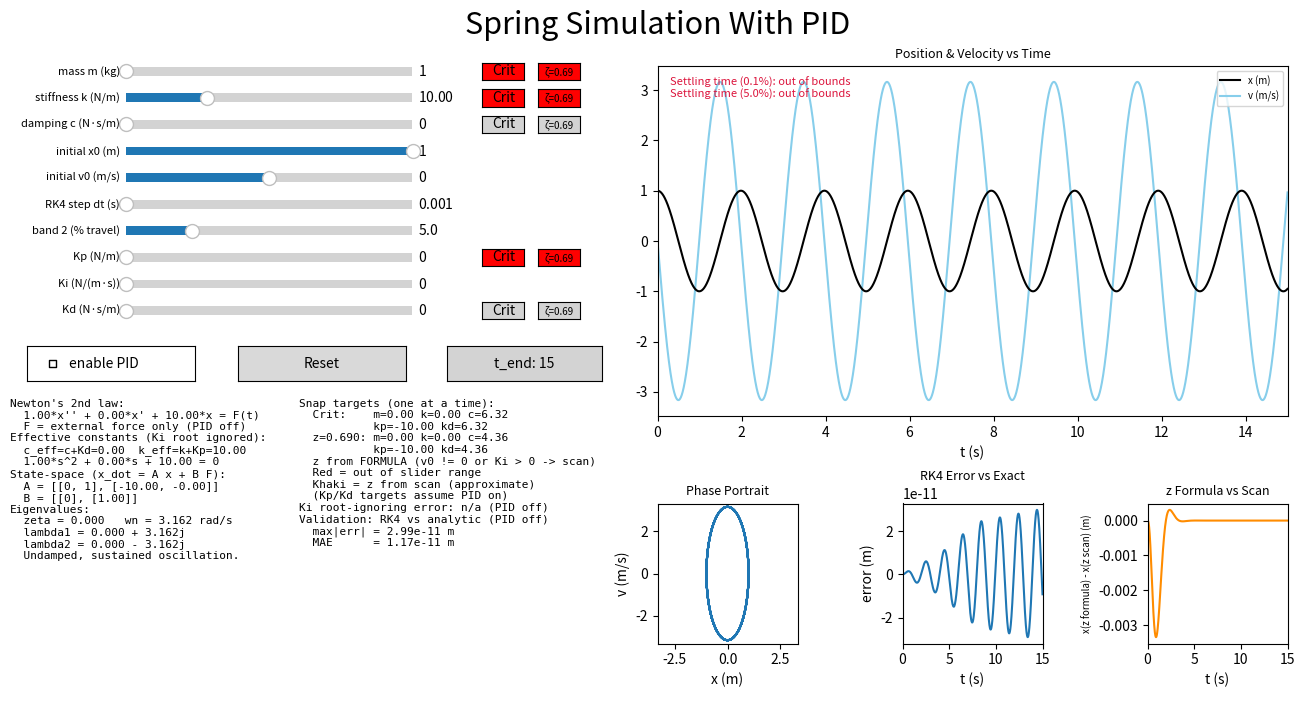

Write Python code to recreate this figure.
import itertools
from typing import Any

import numpy as np
import matplotlib.pyplot as plt
from matplotlib.widgets import Slider, CheckButtons, Button


SETTLE_FRAC = 1e-3   # fixed settling band, fraction of travel distance (0.1%)

p: dict[str, Any] = dict(m=1.0, k=10.0, c=0, x0=1.0, v0=0.0, dt=0.001, err_pct=5.0,
         setpoint=0.0, kp=0.0, ki=0.0, kd=0.0, pid_on=False)
t_end = 15
T_END_LONG = 15
T_END_SHORT = 5

tolerance = 1e-5

b_nthn = 'lightgray'
b_hover = 'skyblue'
b_na = 'red'
b_scan = 'khaki'   # fast zeta button colour when the zeta came from the scan

ZETA_CRIT = 1.0
_scan_cache: dict[tuple[float, ...], Any] = {}
#stores earlier results, so there is no need to recalculate if they repeat


def fast_zeta_formula(tol_frac):
    #fastest zeta only with a certain overshoot percent, formula method
    log_inv = -np.log(tol_frac)
    return float(log_inv / np.sqrt(np.pi**2 + log_inv**2))


def response_x(q, zeta, t):
    # handles position, 2nd order but no labels 
    k_eff, _ = effective(q)
    m = q['m']
    c_cand = 2.0 * zeta * np.sqrt(k_eff * m)
    mat = np.array([[0.0, 1.0],
                    [-k_eff / m, -c_cand / m]])
    eigvals, eigvecs = np.linalg.eig(mat)
    try:
        coef = np.linalg.solve(eigvecs, np.array([q['x0'], q['v0']]))
    except np.linalg.LinAlgError:
        return None
    with np.errstate(all='ignore'):
        return np.real(np.exp(np.outer(t, eigvals)) @ (coef * eigvecs[0, :]))


def fast_zeta_scan(q, tol_frac, t_stop):
    #fastest zeta only with a certain overshoot percent, scan method
    k_eff, _ = effective(q)
    m = q['m']
    x0, v0 = q['x0'], q['v0']
    cache_key = tuple(round(float(val), 6) for val in (m, k_eff, x0, v0, tol_frac, t_stop))
    if cache_key in _scan_cache:
        return _scan_cache[cache_key]
    band = tol_frac * (abs(x0) if x0 != 0 else 1.0)
    t = np.linspace(0.0, t_stop, 6001)
    best_z, best_ts = None, np.inf
    for z in np.append(np.arange(0.2, 1.0, 0.005), 1.0 - 1e-6):
        x = response_x(q, z, t)
        if x is None:
            continue
        out = np.nonzero(np.abs(x) > band)[0]
        if len(out) == 0:
            ts = 0.0
        elif out[-1] + 1 < len(t):
            ts = t[out[-1] + 1]
        else:
            continue   # never settles inside the window
        if ts < best_ts - 1e-12:
            best_z, best_ts = float(z), ts
    _scan_cache[cache_key] = best_z
    return best_z


def zeta_fast_info(q):
    #decides which method to use
    tol = q['err_pct'] / 100.0
    z_formula = fast_zeta_formula(tol)
    ki = q['ki'] if q['pid_on'] else 0.0
    moving = q['x0'] != 0 or q['v0'] != 0
    if moving and (ki > 0 or q['v0'] != 0):
        z_scan = fast_zeta_scan(q, tol, t_end)
        return (z_scan if z_scan is not None else z_formula), True
    return z_formula, False


def zeta_fast_for(q):
    #the current fast zeta
    return zeta_fast_info(q)[0]


def effective(q):
    # gets the effective stiffness and damping, if pid is on
    if q['pid_on']:
        return q['k'] + q['kp'], q['c'] + q['kd']
    return q['k'], q['c']


def equilibrium(q):
    # gets the rest position
    if not q['pid_on']:
        return 0.0
    if q['ki'] > 0:
        return q['setpoint']
    return q['kp'] * q['setpoint'] / (q['k'] + q['kp'])


def band_time(x_hist, t_hist, center, threshold):
    # time after which x stays within the threshold.
    # a blown up run (nan/inf) never settles, without this check abs(nan) > threshold
    # is False and the function would wrongly report t = 0
    if not np.all(np.isfinite(x_hist)):
        return None
    if abs(x_hist[-1] - center) > threshold:
        return None
    for idx in range(len(x_hist) - 1, -1, -1):
        if abs(x_hist[idx] - center) > threshold:
            return t_hist[idx + 1]
    return t_hist[0]


def root_error(m, c_eff, k_eff, ki, approx):
    # approx second order roots with ki ignored vs third order roots incl ki 
    true_roots = np.roots([m, c_eff, k_eff, ki])
    best_pair = min(itertools.permutations(true_roots, len(approx)),
                    key=lambda pair: sum(abs(a - r) for a, r in zip(approx, pair)))
    out = []
    for a, r in zip(approx, best_pair):
        e = abs(a - r)
        out.append((e, 100.0 * e / abs(a) if abs(a) > 0 else 0.0))
    return out


def zeta_and_wn(m, k, c):
    #computes zeta and natural angular frequency
    wn = np.sqrt(k / m)
    zeta = c / (2 * np.sqrt(k * m))
    return zeta, wn


def snap_targets(q, z):
    # the values each individual variable would need, keeping the rest the same
    # to have the damping ratio z
    k_eff, c_eff = effective(q)
    kp_e = q['kp'] if q['pid_on'] else 0.0
    kd_e = q['kd'] if q['pid_on'] else 0.0
    m = q['m']

    t_c = 2.0 * z * np.sqrt(max(k_eff * m, 0.0)) - kd_e
    t_k = (c_eff**2) / (4.0 * z**2 * m) - kp_e if m > 0 else float('inf')
    t_m = (c_eff**2) / (4.0 * z**2 * k_eff) if k_eff > 0 else float('inf')

    # always evaluated with the PID treated as enabled
    k_on, c_on = effective(dict(q, pid_on=True))
    t_kd = 2.0 * z * np.sqrt(max(k_on * m, 0.0)) - q['c']
    t_kp = (c_on**2) / (4.0 * z**2 * m) - q['k'] if m > 0 else float('inf')
    return {'m': t_m, 'k': t_k, 'c': t_c, 'kp': t_kp, 'kd': t_kd}


def eigen_info(m, k, c, z_fast=None, band_pct=None):
    # calculates the eigenvalues by hand, and gets the label
    zeta, wn = zeta_and_wn(m, k, c)
    if zeta == 0:
        l1, l2 = 1j * wn, -1j * wn
        return (l1, l2, zeta, wn, 'Undamped, sustained oscillation.')
    discriminant = zeta**2 - 1
    # critical check comes first, so zeta just below 1 (e.g. 0.9998 after a
    # slider-stepped snap) is labelled critical instead of underdamped
    if abs(discriminant) < tolerance:
        l1, l2 = -wn, -wn
        return (l1, l2, zeta, wn, 'Critically damped, no oscillation.')
    if z_fast is not None and zeta < 1 and abs(zeta - z_fast) < 0.005:
        wd = wn * np.sqrt(1 - zeta ** 2)
        l1, l2 = -zeta * wn + 1j * wd, -zeta * wn - 1j * wd
        overshoot = 100 * np.exp(-np.pi * zeta / np.sqrt(1 - zeta ** 2))
        return (l1, l2, zeta, wn, f'Underdamped, fast for {band_pct:.1f}% band ({overshoot:.1f}% OS).')
    if discriminant < 0:
        wd = wn * np.sqrt(1 - zeta ** 2)
        l1, l2 = -zeta * wn + 1j * wd, -zeta * wn - 1j * wd
        return (l1, l2, zeta, wn, 'Underdamped, decaying oscillation.')
    l1 = -zeta * wn + wn * np.sqrt(discriminant)
    l2 = -zeta * wn - wn * np.sqrt(discriminant)
    return (l1, l2, zeta, wn, 'Overdamped, slow non-oscillatory.')


def analytical_x(t, m, k, c, x0, v0):
    #handles position manually, but only 2nd order, used for rk4 error graph
    zeta, wn = zeta_and_wn(m, k, c)
    if zeta < 1:
        wd = wn * np.sqrt(1 - zeta ** 2)
        return np.exp(-zeta * wn * t) * (
            x0 * np.cos(wd * t) + ((v0 + zeta * wn * x0) / wd) * np.sin(wd * t))
    if abs(zeta - 1) < tolerance:
        return np.exp(-wn * t) * (x0 + (v0 + wn * x0) * t)
    discriminant = zeta**2 - 1
    l1 = -zeta * wn + wn * np.sqrt(discriminant)
    l2 = -zeta * wn - wn * np.sqrt(discriminant)
    C1 = (v0 - l2 * x0) / (l1 - l2)
    C2 = x0 - C1
    return C1 * np.exp(l1 * t) + C2 * np.exp(l2 * t)


def closed_loop_matrix(q):
    # makes the 2x2 matrix, using effective versions of variables
    m = q['m']
    return np.array([[0.0, 1.0],
                     [-(q['k'] + q['kp']) / m, -(q['c'] + q['kd']) / m]])


def reference_x(q, t_hist):
    # exact reference for the rk4 error graph; only exists with PID off
    if q['pid_on']:
        return None
    return analytical_x(t_hist, q['m'], q['k'], q['c'], q['x0'], q['v0'])



def derivative(state, params, integral_error):
    #calculates derivative of velocity and position
    x, v = state
    force = 0.0
    if params['pid_on']:
        error = params['setpoint'] - x
        force += params['kp'] * error + params['ki'] * integral_error + params['kd'] * (-v)
    acceleration = (force - params['c'] * v - params['k'] * x) / params['m']
    return np.array([v, acceleration])


def rk4_step(state, params, dt, integral_error):
    #fourth order runge-kutta, solves differential equations, step by step
    #NOTE: integral_error is a constant input here, it is not one of the RK4 states
    k1 = derivative(state, params, integral_error)
    k2 = derivative(state + dt / 2 * k1, params, integral_error)
    k3 = derivative(state + dt / 2 * k2, params, integral_error)
    k4 = derivative(state + dt * k3, params, integral_error)
    #weighted average, middle 2 count more
    return state + dt / 6 * (k1 + 2 * k2 + 2 * k3 + k4)


def run_simulation(params, t_stop):
    state = np.array([params['x0'], params['v0']])
    integral_error = 0.0
    t = 0.0
    n_steps = int(round(t_stop / params['dt']))   # round, not int(), avoids float error dropping a step

    t_hist = np.zeros(n_steps + 1)
    x_hist = np.zeros(n_steps + 1)
    v_hist = np.zeros(n_steps + 1)

    x_hist[0] = params['x0']
    v_hist[0] = params['v0']

    for i in range(1, n_steps + 1):
        e = params['setpoint'] - state[0]

        # Ki limitation: integral_error is frozen for all 4 RK4 stages of this step,
        # then updated below with a rectangle rule (e at the START of the step).
        # So the Ki term is only first-order accurate, even though x and v use RK4.
        # With Ki = 0 or PID off this has no effect (see note 8).
        state = rk4_step(state, params, params['dt'], integral_error)
        integral_error += e * params['dt']
        t += params['dt']

        t_hist[i] = t
        x_hist[i] = state[0]
        v_hist[i] = state[1]

    ref = reference_x(params, t_hist)
    if ref is None:
        rk4_error_hist = None
    else:
        with np.errstate(all='ignore'):
            rk4_error_hist = x_hist - ref
    return t_hist, x_hist, v_hist, rk4_error_hist


fig = plt.figure(figsize=(14, 7))
fig.suptitle('Spring Simulation With PID', fontsize=22, x=0.5, ha='center')

slider_specs = [
    ('m',        1, 10,  p['m'],        'mass m (kg)'),
    ('k',        0.05, 35,  p['k'],        'stiffness k (N/m)'),
    ('c',        0.0, 15,  p['c'],        'damping c (N·s/m)'),
    ('x0',      -1.0, 1.0, p['x0'],       'initial x0 (m)'),
    ('v0',      -2.0, 2.0, p['v0'],       'initial v0 (m/s)'),
    ('dt',      0.001, 0.1, p['dt'],     'RK4 step dt (s)'),
    ('err_pct',  0.5, 20.0, p['err_pct'], 'band 2 (% travel)'),   # min must stay > SETTLE_FRAC*100
    ('kp',       0.0, 50,  p['kp'],       'Kp (N/m)'),
    ('ki',       0.0, 10,  p['ki'],       'Ki (N/(m·s))'),
    ('kd',       0.0, 20,  p['kd'],       'Kd (N·s/m)'),
]

sliders = {}
y = 0.88
for slider_key, min_val, max_val, start, slider_label in slider_specs:
    ax_s = fig.add_axes((0.12, y, 0.205, 0.025))
    sliders[slider_key] = Slider(ax_s, slider_label, min_val, max_val, valinit=start, valstep=0.001)
    sliders[slider_key].label.set_fontsize(8)
    y -= 0.038
y -= 0.05


def current_params():
    # the p dict updater
    q = dict(p)
    for key in sliders:
        q[key] = sliders[key].val
    return q


def make_snap_cb(target_key, z_func):
    # snaps to make the zeta what it needs to be
    def on_snap_click(_event):
        q = current_params()
        targets = snap_targets(q, z_func(q))
        val = np.clip(targets[target_key], sliders[target_key].valmin, sliders[target_key].valmax)
        sliders[target_key].set_val(val)
    return on_snap_click


SNAP_KEYS = ['m', 'k', 'c', 'kp', 'kd']   # no Ki: see notes

crit_snap_buttons = {}
for snap_key in SNAP_KEYS:
    pos = sliders[snap_key].ax.get_position()
    ax_crit_snap = fig.add_axes((pos.x1 + 0.05, pos.y0, 0.03, pos.height))
    crit_btn = Button(ax_crit_snap, 'Crit', color=b_nthn, hovercolor=b_hover)
    crit_btn.on_clicked(make_snap_cb(snap_key, lambda q: ZETA_CRIT))
    crit_snap_buttons[snap_key] = crit_btn

# fast zeta for the current band: approximate when PID is on (third Ki root ignored)
fast_snap_buttons = {}
for snap_key in SNAP_KEYS:
    pos = sliders[snap_key].ax.get_position()
    ax_fast_snap = fig.add_axes((pos.x1 + 0.09, pos.y0, 0.03, pos.height))
    fast_btn = Button(ax_fast_snap, f'ζ={zeta_fast_for(p):.2f}', color=b_nthn, hovercolor=b_hover)
    fast_btn.label.set_fontsize(7)
    fast_btn.on_clicked(make_snap_cb(snap_key, zeta_fast_for))
    fast_snap_buttons[snap_key] = fast_btn


ax_chk = fig.add_axes((0.05, y, 0.12, 0.05))
chk = CheckButtons(ax_chk, ['enable PID'], [p['pid_on']])

ax_reset = fig.add_axes((0.20, y, 0.12, 0.05))
btn_reset = Button(ax_reset, 'Reset')

ax_tend = fig.add_axes((0.35, y, 0.11, 0.05))
btn_tend = Button(ax_tend, f't_end: {t_end}', color=b_nthn, hovercolor=b_hover)

y -= 0.05

# Two text columns: model on the left, diagnostics on the right
ax_info = fig.add_axes((0.0375, 0.0, 0.375, y + 0.025))
ax_info.axis('off')
info_a = ax_info.text(0, 1, '', va='top', ha='left', family='monospace', fontsize=8)
info_b = ax_info.text(0.55, 1, '', va='top', ha='left', family='monospace', fontsize=8)

LABEL_SETTLE = f'Settling time ({SETTLE_FRAC * 100:g}%)'

ax_ts = fig.add_axes((0.5, 0.4, 0.45, 0.5))
ax_ts.set_title('Position & Velocity vs Time', fontsize=9)
line_v, = ax_ts.plot([], [], label='v (m/s)', color='skyblue')
line_x, = ax_ts.plot([], [], label='x (m)', color='black')
line_settle = ax_ts.axvline(0, color='purple', linestyle='--', linewidth=2.5, alpha=0.7, label=LABEL_SETTLE)
line_error_band = ax_ts.axvline(0, color='crimson', linestyle=':', linewidth=2.5, alpha=0.7,
                                label=f'Settling time ({p["err_pct"]:.1f}%)')
ax_ts.legend(fontsize=7, loc='upper right')
oob_text = ax_ts.text(0.02, 0.97, '', transform=ax_ts.transAxes, va='top', ha='left',
                      fontsize=8, color='crimson')
ax_ts.set_xlabel('t (s)')
ax_ts.set_xlim(0, t_end)
ax_ts.set_ylim(-8, 8)

ax_phase = fig.add_axes((0.5, 0.075, 0.1, 0.2))
ax_phase.set_title('Phase Portrait', fontsize=9)
line_phase, = ax_phase.plot([], [])
ax_phase.set_xlabel('x (m)')
ax_phase.set_ylabel('v (m/s)')
ax_phase.set_xlim(-5, 5)
ax_phase.set_ylim(-5, 5)

ax_rk4_error = fig.add_axes((0.675, 0.075, 0.1, 0.2))
ax_rk4_error.set_title('RK4 Error vs Exact', fontsize=9)
line_rk4_error, = ax_rk4_error.plot([], [])
ax_rk4_error.set_xlabel('t (s)')
ax_rk4_error.set_ylabel('error (m)')
ax_rk4_error.set_xlim(0, t_end)
ax_rk4_error.set_ylim(-1, 1)
rk4_na_text = ax_rk4_error.text(0.5, 0.5, '', transform=ax_rk4_error.transAxes,
                                ha='center', va='center', fontsize=9)

ax_zeta_error = fig.add_axes((0.85, 0.075, 0.1, 0.2))
ax_zeta_error.set_title('z Formula vs Scan', fontsize=9)
line_zeta_error, = ax_zeta_error.plot([], [], color='darkorange')
ax_zeta_error.set_xlabel('t (s)')
ax_zeta_error.set_ylabel('x(z formula) - x(z scan) (m)', fontsize=7)
ax_zeta_error.set_xlim(0, t_end)
ax_zeta_error.set_ylim(-1, 1)



def fit_y(ax, values):
    # linear axis scaling
    values = np.asarray(values, dtype=float)
    values = values[np.isfinite(values)]
    if len(values) == 0:
        ax.set_ylim(-1, 1)
        return
    lo, hi = float(values.min()), float(values.max())
    pad = 0.05 * (hi - lo) if hi > lo else max(abs(hi) * 0.05, 1e-12)
    ax.set_ylim(lo - pad, hi + pad)


def fit_phase(ax, x_vals, v_vals):
    # phase portrait: x and v get the SAME symmetric span, so both scales are equal
    vals = np.concatenate([np.asarray(x_vals, dtype=float), np.asarray(v_vals, dtype=float)])
    vals = vals[np.isfinite(vals)]
    lim = float(np.abs(vals).max()) * 1.05 if len(vals) > 0 else 0.0
    if lim <= 0:
        lim = 1.0
    ax.set_xlim(-lim, lim)
    ax.set_ylim(-lim, lim)


def fmt(z):
    #prettyprinting complex numbers
    if isinstance(z, complex):
        sign = '+' if z.imag >= 0 else '-'
        return f'{z.real:.3f} {sign} {abs(z.imag):.3f}j'
    return f'{z:.3f}'


def update_snap_colors(buttons, targets, ok_color=b_nthn):
    # different colors for buttons
    for name, target_val in targets.items():
        if name in buttons:
            s_obj = sliders[name]
            bad = (not np.isfinite(target_val)) or target_val < s_obj.valmin or target_val > s_obj.valmax
            col = b_na if bad else ok_color
            buttons[name].ax.set_facecolor(col)
            buttons[name].color = col


def redraw(_=None):
    #all the graphs are plotted and updated here
    for key in sliders:
        p[key] = sliders[key].val

    k_eff, c_eff = effective(p)

    t_hist, x_hist, v_hist, rk4_error_hist = run_simulation(p, t_end)
    line_x.set_data(t_hist, x_hist)
    line_v.set_data(t_hist, v_hist)
    line_phase.set_data(x_hist, v_hist)
    #gets the bigger value of x and v, refits y axis to that max
    max_of_xy = np.concatenate([x_hist, v_hist])
    fit_y(ax_ts, max_of_xy)
    # phase portrait: same span on both axes
    fit_phase(ax_phase, x_hist, v_hist)

    # rk4 error graph: only has an exact reference when PID is off
    if rk4_error_hist is None:
        line_rk4_error.set_data([], [])
        ax_rk4_error.set_ylim(-1, 1)
        rk4_na_text.set_text('n/a (PID on)')
    else:
        line_rk4_error.set_data(t_hist, rk4_error_hist)
        fit_y(ax_rk4_error, rk4_error_hist)
        rk4_na_text.set_text('')

    # response difference between using the formula's zeta and the scan's zeta
    # reruns always
    z_formula = fast_zeta_formula(p['err_pct'] / 100.0)
    z_scan = fast_zeta_scan(p, p['err_pct'] / 100.0, t_end)
    x_formula = response_x(p, z_formula, t_hist)
    x_scan = response_x(p, z_scan, t_hist) if z_scan is not None else None
    if x_formula is None or x_scan is None:
        line_zeta_error.set_data([], [])
        fit_y(ax_zeta_error, [])
    else:
        zeta_diff = x_formula - x_scan
        line_zeta_error.set_data(t_hist, zeta_diff)
        fit_y(ax_zeta_error, zeta_diff)
    
    
    settle_time = error_band_time = None   # out of bounds off the graph
    if c_eff > 0:
        final_destination = equilibrium(p)
        travel = abs(p['x0'] - final_destination)
        scale = travel if travel > 0 else 1.0

        settle_time = band_time(x_hist, t_hist, final_destination, SETTLE_FRAC * scale)
        error_band_time = band_time(x_hist, t_hist, final_destination, p['err_pct'] / 100.0 * scale)

    name_error = f'Settling time ({p["err_pct"]:.1f}%)'
    shown = [line_x, line_v]
    out_of_bounds = []
    for line, t_val, name in ((line_settle, settle_time, LABEL_SETTLE),
                              (line_error_band, error_band_time, name_error)):
        if t_val is None:
            line.set_visible(False)
            out_of_bounds.append(f'{name}: out of bounds')
        else:
            line.set_xdata([t_val])
            line.set_visible(True)
            shown.append(line)

    line_error_band.set_label(name_error)
    ax_ts.legend(handles=shown, fontsize=7, loc='upper right')
    oob_text.set_text('\n'.join(out_of_bounds))

    crit_t = snap_targets(p, ZETA_CRIT)
    z_fast, used_scan = zeta_fast_info(p)
    fast_t = snap_targets(p, z_fast)
    for fb in fast_snap_buttons.values():
        fb.label.set_text(f'ζ={z_fast:.2f}')

    l1, l2, zeta, wn, roots = eigen_info(p['m'], k_eff, c_eff, z_fast, p['err_pct'])

    if rk4_error_hist is None:
        val_text = '  max|err| = n/a\n  MAE      = n/a\n'
    else:
        abs_error = np.nan_to_num(np.abs(rk4_error_hist), nan=np.inf)
        val_text = (f'  max|err| = {abs_error.max():.2e} m\n'
                    f'  MAE      = {abs_error.mean():.2e} m\n')

    pm, pc, pk = p['m'], p['c'], p['k']

    #left column text
    if p['pid_on']:
        force_line = f'  F = {p["kp"]:.1f}*e + {p["ki"]:.1f}*int(e) - {p["kd"]:.1f}*v'
        A2 = closed_loop_matrix(p)
        ss_text = (
            f'State-space, closed loop (Ki ignored):\n'
            f'  A = [[0, 1], [{A2[1,0]:.2f}, {A2[1,1]:.2f}]]\n'
            f'  B(F_ext) = [[0], [{1 / pm:.2f}]]\n'
        )
        eig_header = 'Eigenvalues (2nd-order approx):'
    else:
        force_line = '  F = external force only (PID off)'
        A = np.array([[0, 1], [-pk / pm, -pc / pm]])
        ss_text = (
            f'State-space (x_dot = A x + B F):\n'
            f'  A = [[0, 1], [{A[1,0]:.2f}, {A[1,1]:.2f}]]\n'
            f'  B = [[0], [{1 / pm:.2f}]]\n'
        )
        eig_header = 'Eigenvalues:'

    info_a.set_text(
        f'Newton\'s 2nd law:\n'
        f'  {pm:.2f}*x\'\' + {pc:.2f}*x\' + {pk:.2f}*x = F(t)\n'
        f'{force_line}\n'
        f'Effective constants (Ki root ignored):\n'
        f'  c_eff=c+Kd={c_eff:.2f}  k_eff=k+Kp={k_eff:.2f}\n'
        f'  {pm:.2f}*s^2 + {c_eff:.2f}*s + {k_eff:.2f} = 0\n'
        f'{ss_text}'
        f'{eig_header}\n'
        f'  zeta = {zeta:.3f}   wn = {wn:.3f} rad/s\n'
        f'  lambda1 = {fmt(l1)}\n'
        f'  lambda2 = {fmt(l2)}\n'
        f'  {roots}'
    )

    #right column text
    def tgt(t, keys):
        out = []
        for key in keys:
            v = t[key]
            out.append(f'{key}={v:.2f}')
        return ' '.join(out)

    snap_text = (
        f'Snap targets (one at a time):\n'
        f'  Crit:    {tgt(crit_t, ["m", "k", "c"])}\n'
        f'           {tgt(crit_t, ["kp", "kd"])}\n'
        f'  z={z_fast:.3f}: {tgt(fast_t, ["m", "k", "c"])}\n'
        f'           {tgt(fast_t, ["kp", "kd"])}\n'
        f'  z from {"SCAN" if used_scan else "FORMULA"} (v0 != 0 or Ki > 0 -> scan)\n'
        f'  Red = out of slider range\n'
        f'  Khaki = z from scan (approximate)\n'
        f'  (Kp/Kd targets assume PID on)\n'
    )

    if p['pid_on']:
        (e1, r1), (e2, r2) = root_error(pm, c_eff, k_eff, p['ki'], [l1, l2])
        ki_err_text = (f'Ki root-ignoring error vs cubic:\n'
                       f'  lambda1: {e1:.3e} ({r1:.1f}%)\n'
                       f'  lambda2: {e2:.3e} ({r2:.1f}%)\n')
        val_header = 'Validation: n/a (PID on, no exact ref)'
    else:
        ki_err_text = 'Ki root-ignoring error: n/a (PID off)\n'
        val_header = 'Validation: RK4 vs analytic (PID off)'

    info_b.set_text(
        f'{snap_text}'
        f'{ki_err_text}'
        f'{val_header}\n'
        f'{val_text}'
    )

    update_snap_colors(crit_snap_buttons, crit_t)
    update_snap_colors(fast_snap_buttons, fast_t, b_scan if used_scan else b_nthn)

    fig.canvas.draw_idle()


for slider_name in sliders:
    #update values if sliders move
    sliders[slider_name].on_changed(redraw)


def on_check(check_label):
    #check if pid is on
    if check_label == 'enable PID':
        p['pid_on'] = not p['pid_on']
    redraw()


def set_t_end(new_t_end):
    #changes t end if button is pressed, and updates graphs axis
    global t_end
    t_end = new_t_end
    btn_tend.label.set_text(f't_end: {t_end}')
    ax_ts.set_xlim(0, t_end)
    ax_rk4_error.set_xlim(0, t_end)
    ax_zeta_error.set_xlim(0, t_end)


def on_tend(_event):
    #updates everything with new t end
    set_t_end(T_END_SHORT if t_end == T_END_LONG else T_END_LONG)
    redraw()


def on_reset(_event):
    #updates anything that needs to be
    for s in sliders.values():
        s.eventson = False
        s.reset()
        s.eventson = True
    if p['pid_on']:
        chk.eventson = False
        chk.set_active(0)
        chk.eventson = True
        p['pid_on'] = False
    set_t_end(T_END_LONG)
    redraw()


btn_reset.on_clicked(on_reset)
btn_tend.on_clicked(on_tend)

chk.on_clicked(on_check)

redraw()
plt.show()
